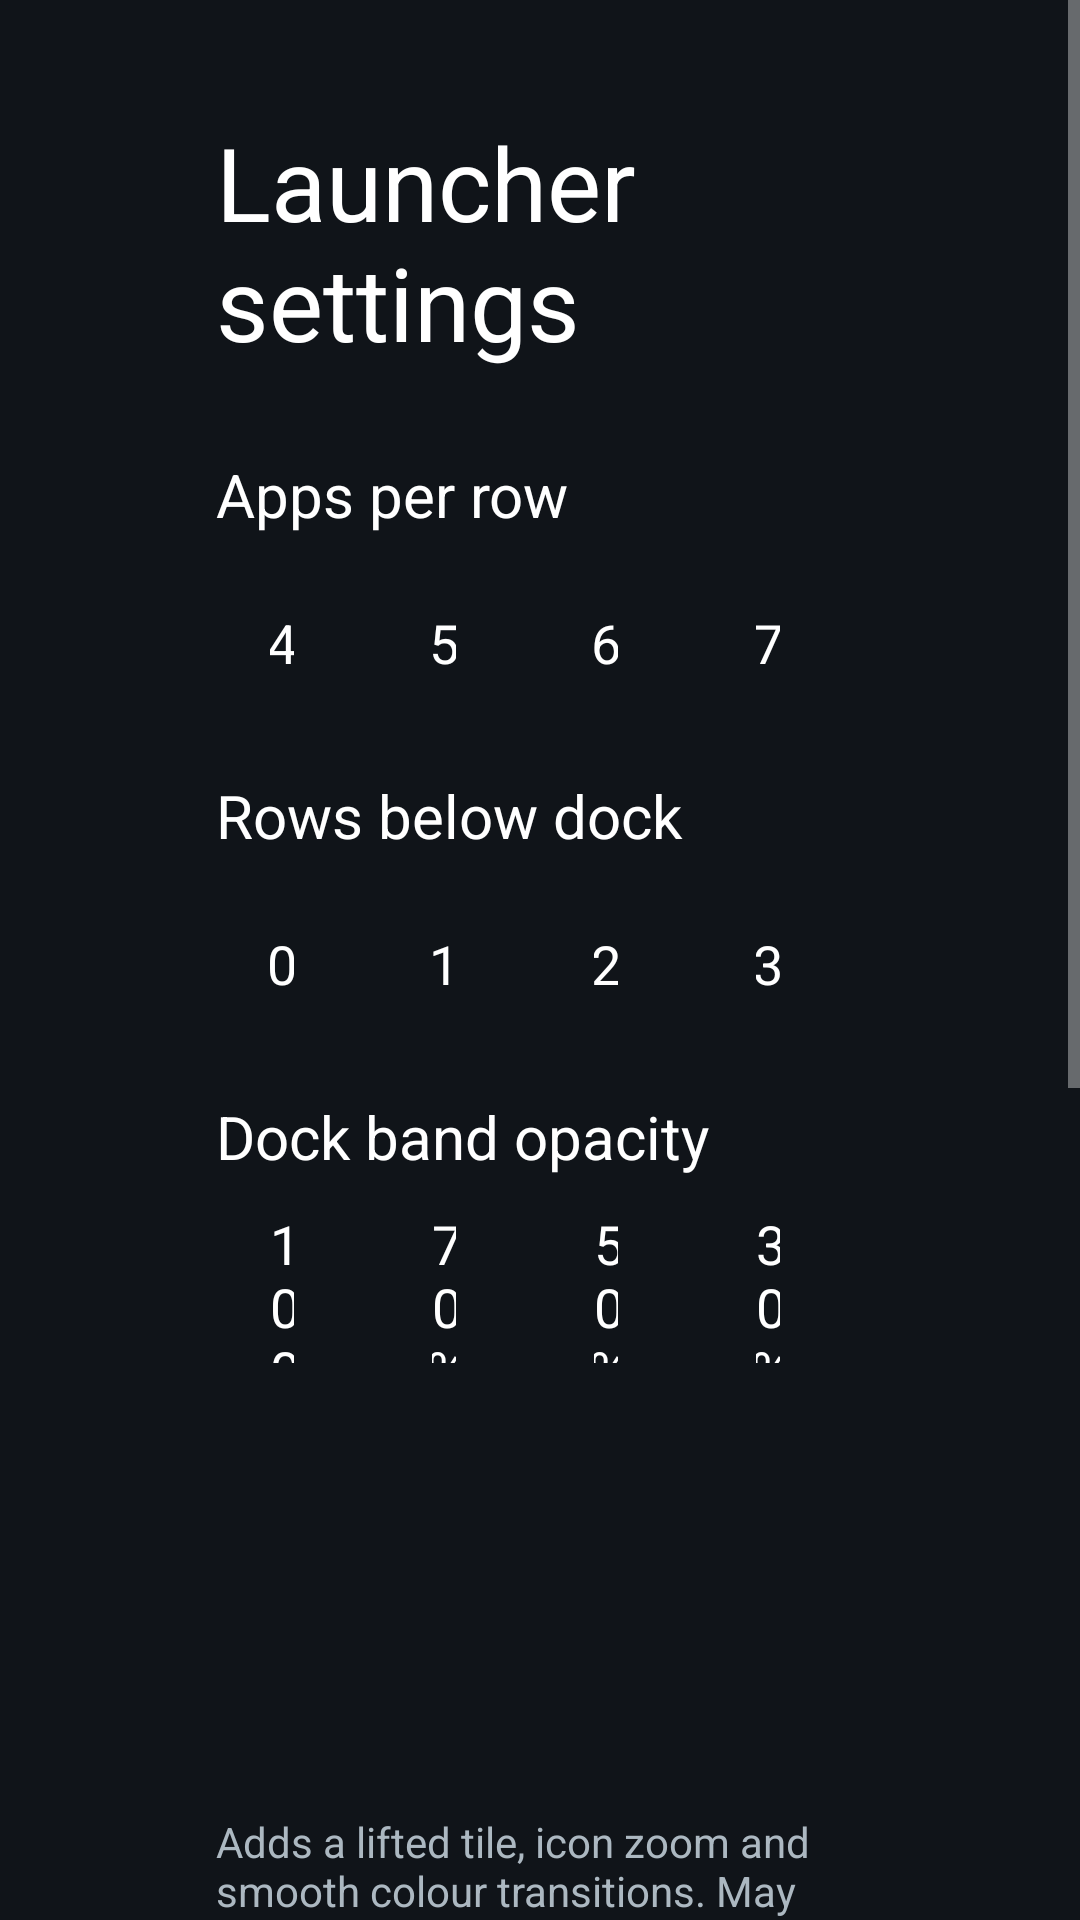

Layout XML and referenced resources for this Android screen:
<!-- AndroidManifest.xml: application theme Theme.TvHome -->
<!-- res/layout/activity_launcher_settings.xml -->
<?xml version="1.0" encoding="utf-8"?>
<ScrollView xmlns:android="http://schemas.android.com/apk/res/android"
    android:layout_width="match_parent"
    android:layout_height="match_parent"
    android:background="#FF101419"
    android:fillViewport="true">

    <LinearLayout
        android:layout_width="match_parent"
        android:layout_height="wrap_content"
        android:orientation="vertical"
        android:paddingStart="72dp"
        android:paddingEnd="72dp"
        android:paddingTop="38dp"
        android:paddingBottom="38dp">

        <TextView
            android:layout_width="match_parent"
            android:layout_height="wrap_content"
            android:text="@string/launcher_settings"
            android:textColor="#FFFFFFFF"
            android:textSize="34sp" />

        <TextView
            android:id="@+id/reorderChoice"
            style="@style/SettingsRow"
            android:layout_marginTop="28dp"
            android:text="@string/reorder"
            android:visibility="gone" />

        <TextView
            android:layout_width="match_parent"
            android:layout_height="wrap_content"
            android:layout_marginTop="28dp"
            android:text="@string/columns_label"
            android:textColor="#FFFFFFFF"
            android:textSize="20sp" />

        <LinearLayout
            android:layout_width="match_parent"
            android:layout_height="wrap_content"
            android:layout_marginTop="10dp"
            android:orientation="horizontal">

            <TextView android:id="@+id/columns4" style="@style/SettingsColumnChoice" android:text="4" />
            <TextView android:id="@+id/columns5" style="@style/SettingsColumnChoice" android:text="5" />
            <TextView android:id="@+id/columns6" style="@style/SettingsColumnChoice" android:text="6" />
            <TextView android:id="@+id/columns7" style="@style/SettingsColumnChoice" android:text="7" />
        </LinearLayout>

        <TextView
            android:layout_width="match_parent"
            android:layout_height="wrap_content"
            android:layout_marginTop="18dp"
            android:text="@string/rows_below_dock_label"
            android:textColor="#FFFFFFFF"
            android:textSize="20sp" />

        <LinearLayout
            android:layout_width="match_parent"
            android:layout_height="wrap_content"
            android:layout_marginTop="10dp"
            android:orientation="horizontal">

            <TextView android:id="@+id/rows0" style="@style/SettingsColumnChoice" android:text="0" />
            <TextView android:id="@+id/rows1" style="@style/SettingsColumnChoice" android:text="1" />
            <TextView android:id="@+id/rows2" style="@style/SettingsColumnChoice" android:text="2" />
            <TextView android:id="@+id/rows3" style="@style/SettingsColumnChoice" android:text="3" />
        </LinearLayout>

        <TextView
            android:layout_width="match_parent"
            android:layout_height="wrap_content"
            android:layout_marginTop="18dp"
            android:text="@string/dock_opacity_label"
            android:textColor="#FFFFFFFF"
            android:textSize="20sp" />

        <LinearLayout
            android:layout_width="match_parent"
            android:layout_height="wrap_content"
            android:layout_marginTop="10dp"
            android:orientation="horizontal">

            <TextView android:id="@+id/dock100" style="@style/SettingsColumnChoice" android:text="100%" />
            <TextView android:id="@+id/dock70" style="@style/SettingsColumnChoice" android:text="70%" />
            <TextView android:id="@+id/dock50" style="@style/SettingsColumnChoice" android:text="50%" />
            <TextView android:id="@+id/dock30" style="@style/SettingsColumnChoice" android:text="30%" />
        </LinearLayout>

        <TextView
            android:id="@+id/animationsChoice"
            style="@style/SettingsRow"
            android:layout_marginTop="28dp" />

        <TextView
            android:id="@+id/advancedChoice"
            style="@style/SettingsRow"
            android:layout_marginTop="10dp" />

        <TextView
            android:layout_width="match_parent"
            android:layout_height="wrap_content"
            android:layout_marginTop="8dp"
            android:text="@string/advanced_effects_warning"
            android:textColor="#FFACB8C1"
            android:textSize="14sp" />

        <TextView
            android:id="@+id/followThemeChoice"
            style="@style/SettingsRow"
            android:layout_marginTop="18dp"
            android:text="@string/follow_theme" />

        <TextView
            android:layout_width="match_parent"
            android:layout_height="wrap_content"
            android:layout_marginTop="7dp"
            android:text="@string/follow_theme_hint"
            android:textColor="#FFACB8C1"
            android:textSize="14sp" />

        <TextView
            android:id="@+id/defaultHomeChoice"
            style="@style/SettingsRow"
            android:layout_marginTop="28dp"
            android:text="@string/home_settings" />

        <TextView
            android:layout_width="match_parent"
            android:layout_height="wrap_content"
            android:layout_marginTop="7dp"
            android:text="@string/home_settings_help"
            android:textColor="#FFACB8C1"
            android:textSize="14sp" />

        <TextView
            android:id="@+id/tvSettingsChoice"
            style="@style/SettingsRow"
            android:layout_marginTop="18dp"
            android:text="@string/tv_settings" />
    </LinearLayout>
</ScrollView>
<!-- resources referenced by this layout -->
<resources>
  <string name="advanced_effects_warning">Adds a lifted tile, icon zoom and smooth colour transitions. May increase memory use; the actual difference depends on your TV.</string>
  <string name="columns_label">Apps per row</string>
  <string name="dock_opacity_label">Dock band opacity</string>
  <string name="follow_theme">Follow theme (reset on-TV choices)</string>
  <string name="follow_theme_hint">Uses the current theme or built-in layout and motion settings. Pushing or resetting a theme also clears your on-TV choices.</string>
  <string name="home_settings">Choose default home</string>
  <string name="home_settings_help">Select your original home to stop using CleanYourTV as Home, or CleanYourTV to switch back. The original launcher must be enabled and your TV must provide a home picker; use the restore script first if it was disabled.</string>
  <string name="launcher_settings">Launcher settings</string>
  <string name="reorder">Reorder apps</string>
  <string name="rows_below_dock_label">Rows below dock</string>
  <string name="tv_settings">TV system settings</string>
  <style name="SettingsColumnChoice" parent="SettingsRow">
          <item name="android:layout_width">0dp</item>
          <item name="android:layout_weight">1</item>
          <item name="android:layout_marginEnd">10dp</item>
          <item name="android:gravity">center</item>
      </style>
  <style name="SettingsRow">
          <item name="android:layout_width">match_parent</item>
          <item name="android:layout_height">52dp</item>
          <item name="android:gravity">center_vertical</item>
          <item name="android:paddingStart">18dp</item>
          <item name="android:paddingEnd">18dp</item>
          <item name="android:background">@drawable/settings_choice_bg</item>
          <item name="android:textColor">#FFFFFFFF</item>
          <item name="android:textSize">18sp</item>
          <item name="android:focusable">true</item>
          <item name="android:clickable">true</item>
      </style>
  <style name="Theme.TvHome" parent="android:Theme.Material.NoActionBar.Fullscreen">
          <item name="android:windowBackground">@android:color/black</item>
          <item name="android:colorBackground">@android:color/black</item>
          <item name="android:windowAnimationStyle">@null</item>
      </style>
</resources>
